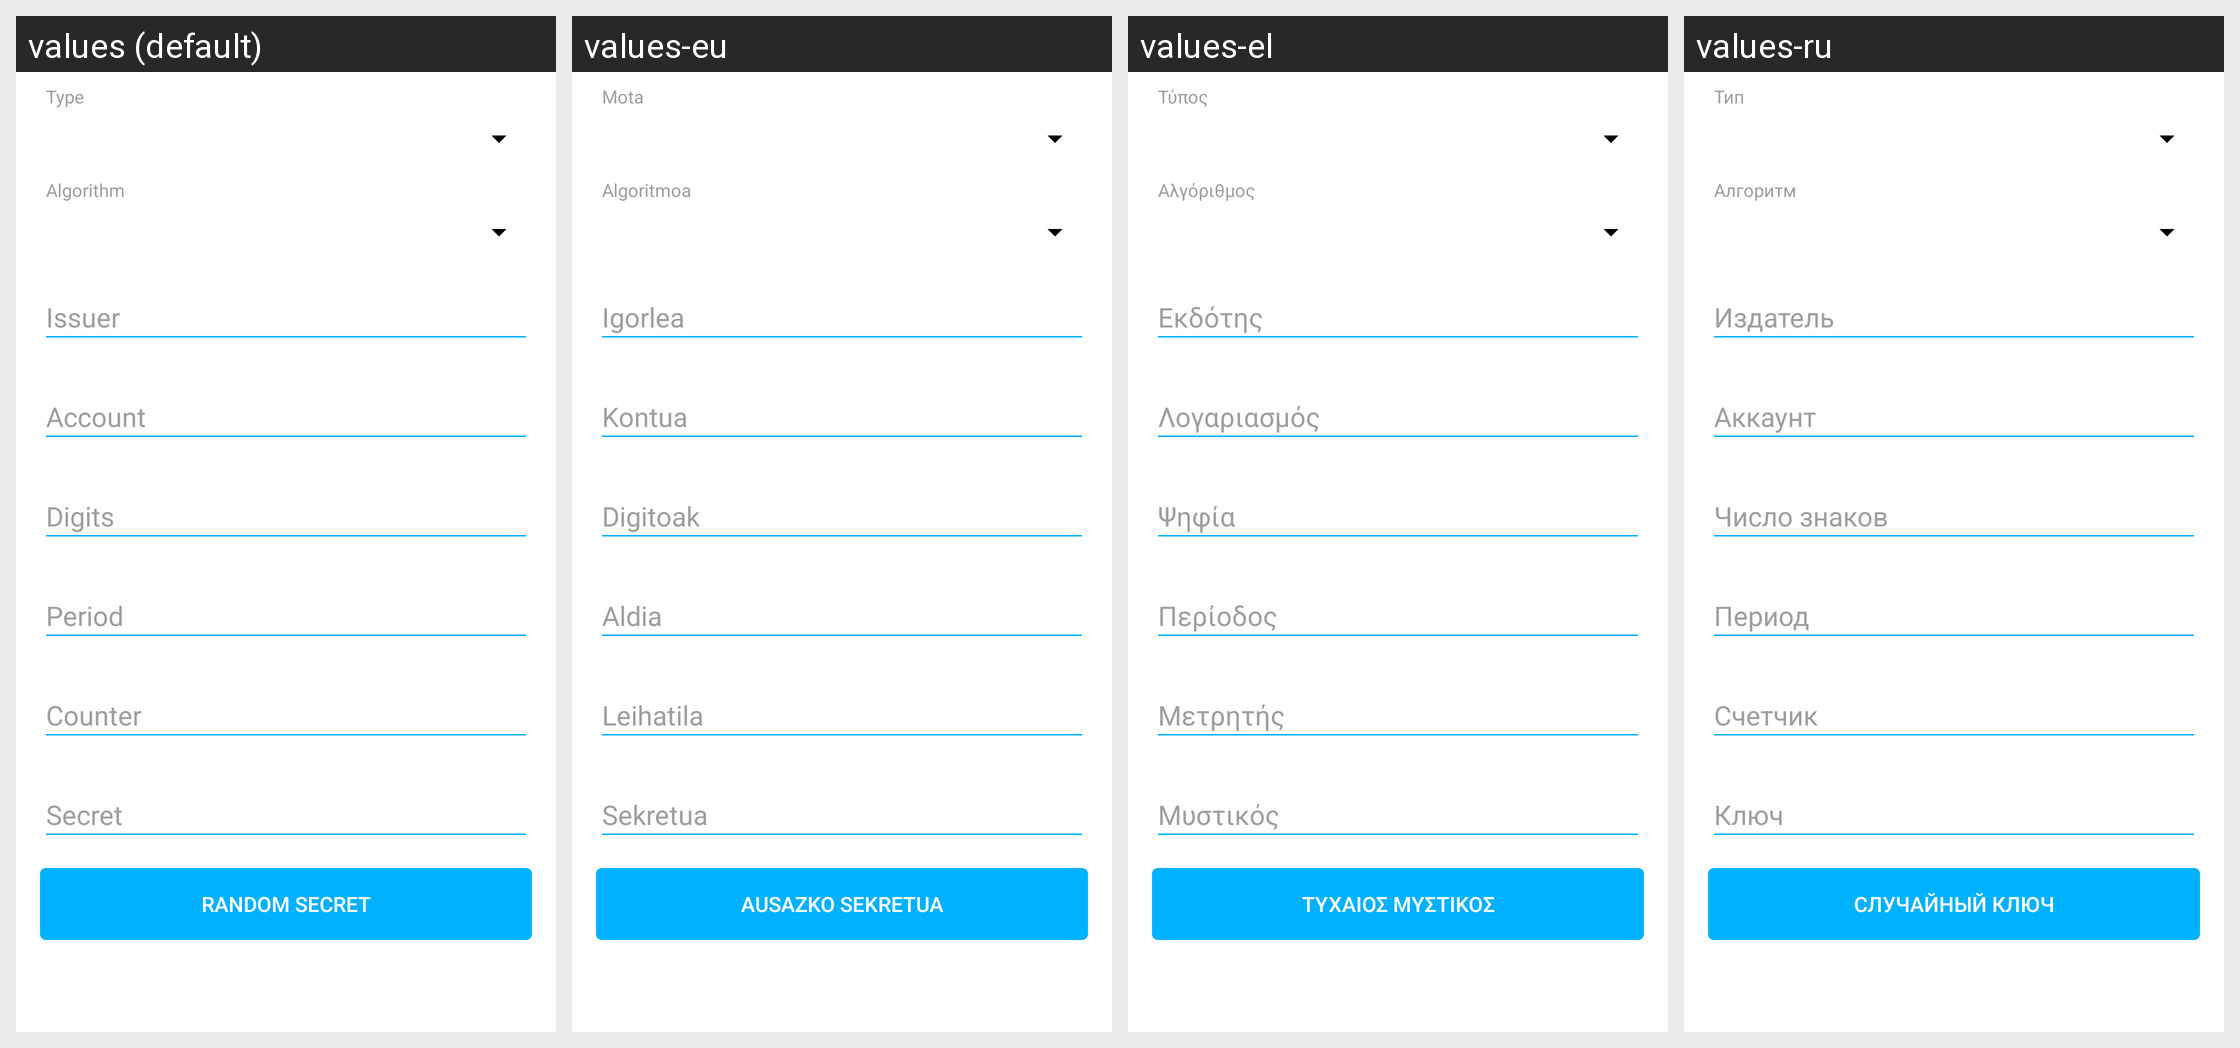

Strings drawn on this Android screen and how each of the app's shown locales translates them:
Android screen res/layout/fragment_create_qr_code_otp.xml rendered under 4 locales, left to right: values (default), values-eu, values-el, values-ru. Device: Nexus 5 (rendered at 1080×1920; each locale shown at half size, 540×960, under a caption strip naming it); theme AppTheme.
Other locales in the repository, not shown: values-ca, values-de, values-es, values-fa, values-fr, values-it, values-iw, values-ja, values-pl, values-pt, values-pt-rBR, values-pt-rPT, values-tr, values-zh, values-zh-rTW.
Strings drawn on this screen, with the default value and each locale's value (text and hints the layout hard-codes, and strings that could not be matched under every locale, appear in the picture but are not listed):

fragment_create_qr_code_otp_type_hint
  values: Type
  values-eu: Mota
  values-el: Τύπος
  values-ru: Тип

fragment_create_qr_code_otp_algorithm_hint
  values: Algorithm
  values-eu: Algoritmoa
  values-el: Αλγόριθμος
  values-ru: Алгоритм

fragment_create_qr_code_otp_generate_random_secret
  values: Random Secret
  values-eu: Ausazko sekretua
  values-el: Τυχαίος μυστικός
  values-ru: Случайный ключ
